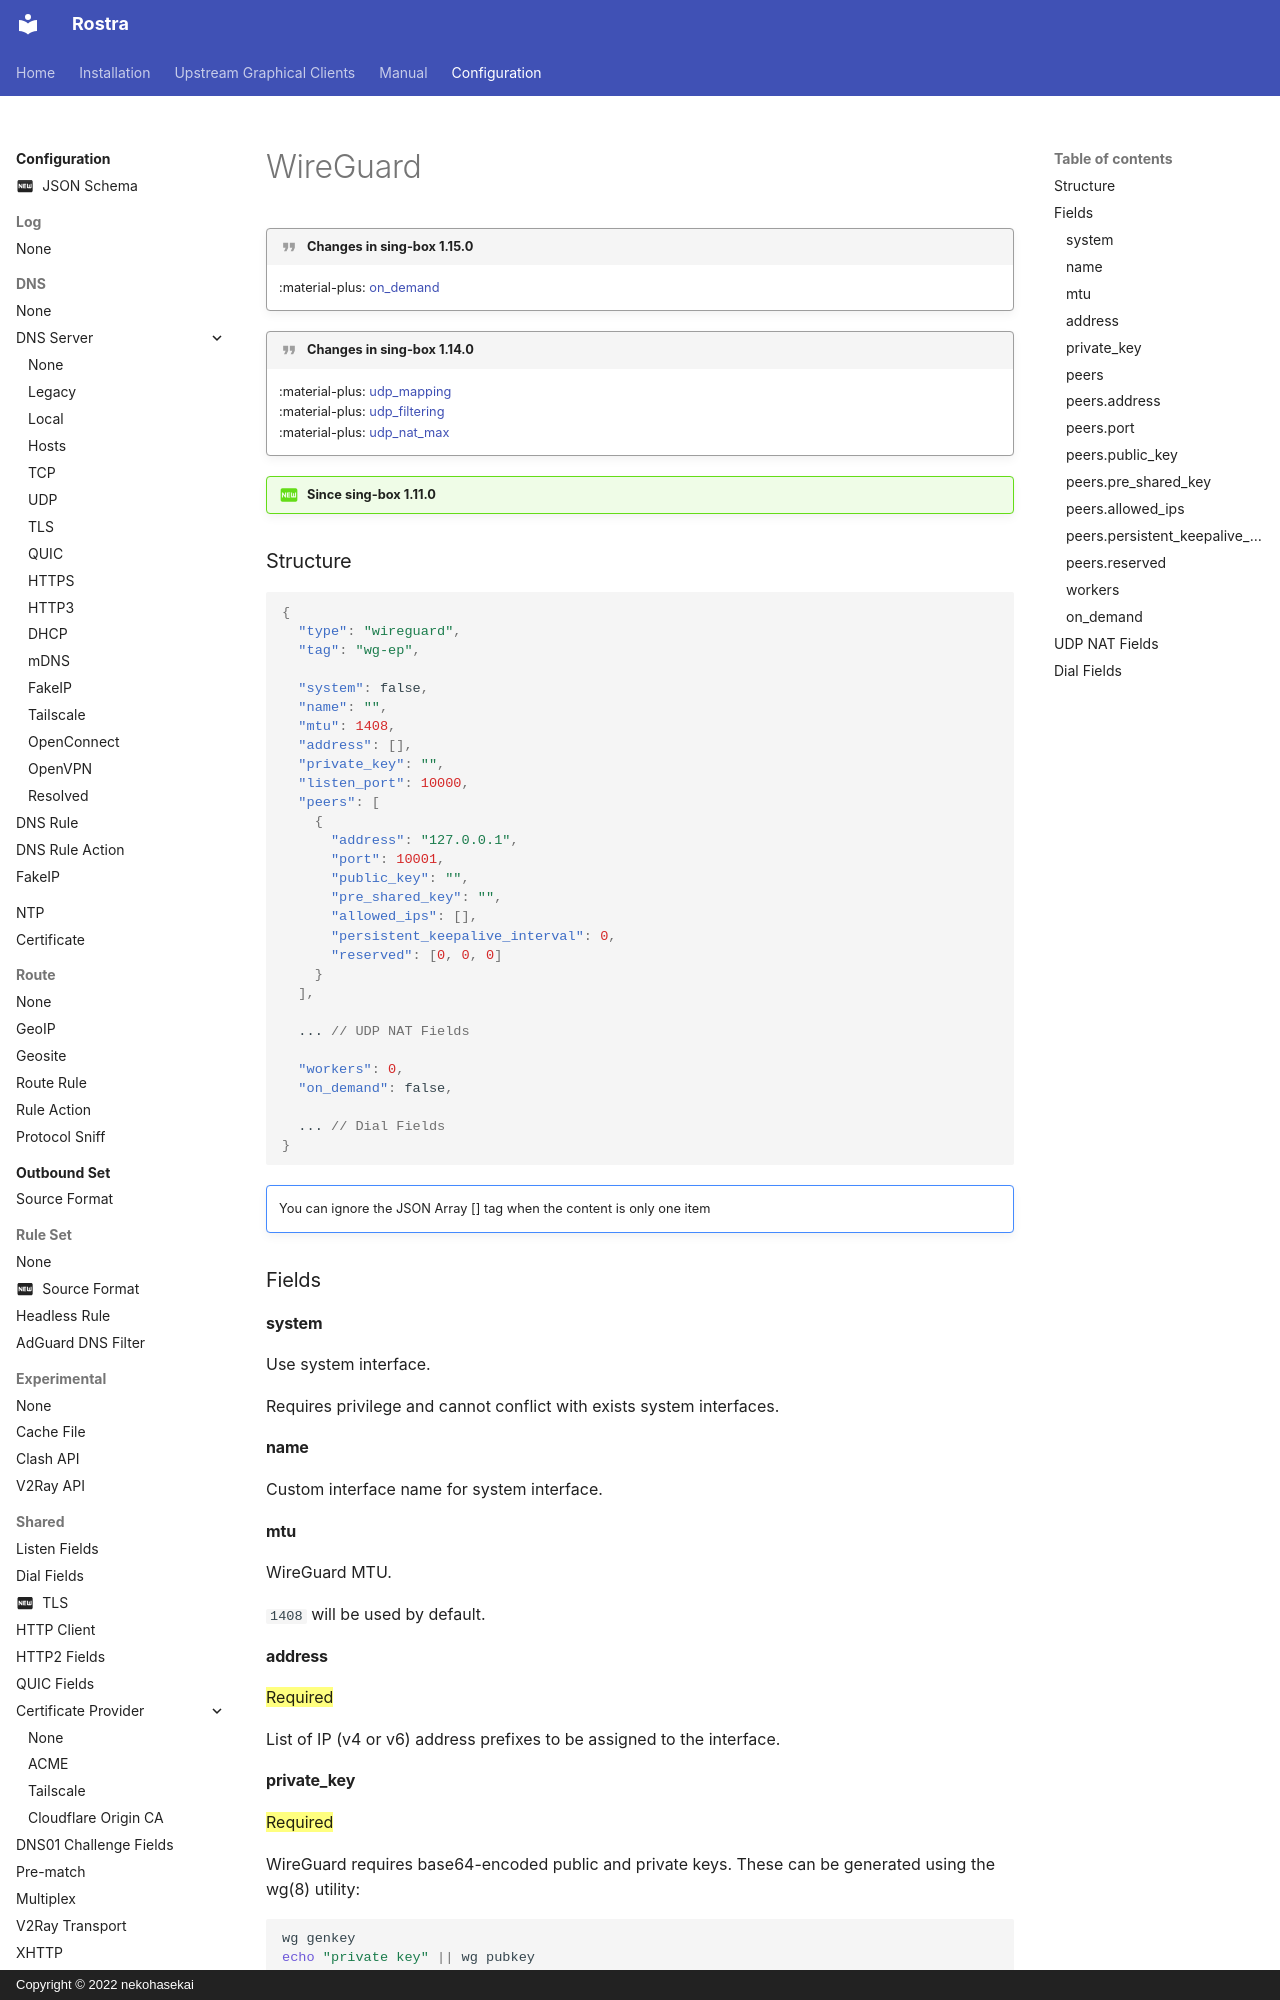

repository: fig0ut/rostra · page: configuration/endpoint/wireguard/index.html · generator: mkdocs · copyright: Copyright © 2022 nekohasekai

!!! quote "Changes in sing-box 1.15.0"

    :material-plus: [on_demand](#on_demand)

!!! quote "Changes in sing-box 1.14.0"

    :material-plus: [udp_mapping](/configuration/shared/udp-nat/#udp_mapping)  
    :material-plus: [udp_filtering](/configuration/shared/udp-nat/#udp_filtering)  
    :material-plus: [udp_nat_max](/configuration/shared/udp-nat/#udp_nat_max)

!!! question "Since sing-box 1.11.0"

### Structure

```json
{
  "type": "wireguard",
  "tag": "wg-ep",
  
  "system": false,
  "name": "",
  "mtu": 1408,
  "address": [],
  "private_key": "",
  "listen_port": 10000,
  "peers": [
    {
      "address": "127.0.0.1",
      "port": 10001,
      "public_key": "",
      "pre_shared_key": "",
      "allowed_ips": [],
      "persistent_keepalive_interval": 0,
      "reserved": [0, 0, 0]
    }
  ],

  ... // UDP NAT Fields

  "workers": 0,
  "on_demand": false,
 
  ... // Dial Fields
}
```

!!! note ""

    You can ignore the JSON Array [] tag when the content is only one item

### Fields

#### system

Use system interface.

Requires privilege and cannot conflict with exists system interfaces.
